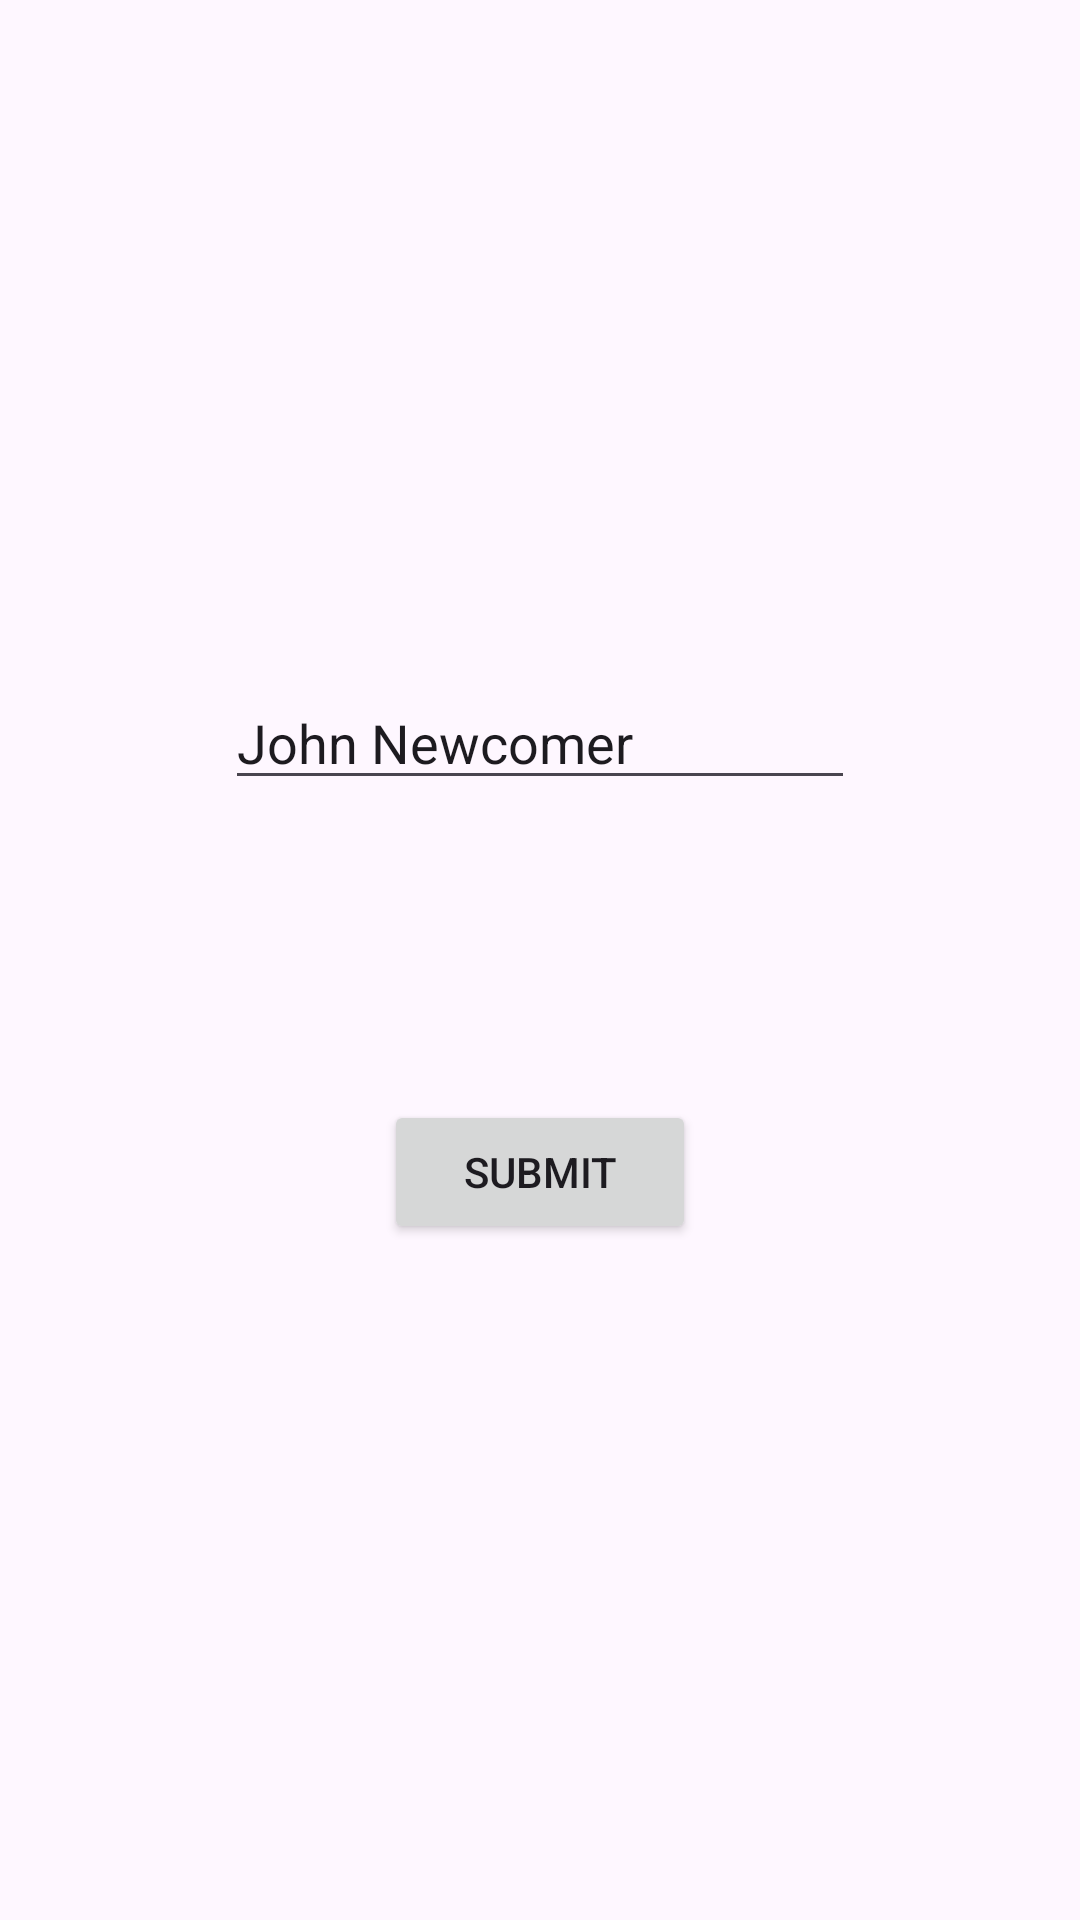

This screen was rendered from an Android layout file. Write that file and the resources it references.
<!-- AndroidManifest.xml: application theme Theme.Dranyk -->
<!-- res/layout/activity_package.xml -->
<?xml version="1.0" encoding="utf-8"?>
<androidx.constraintlayout.widget.ConstraintLayout xmlns:android="http://schemas.android.com/apk/res/android"
    xmlns:app="http://schemas.android.com/apk/res-auto"
    xmlns:tools="http://schemas.android.com/tools"
    android:id="@+id/main"
    android:layout_width="match_parent"
    android:layout_height="match_parent"
    tools:context=".LoginActivity">

    <LinearLayout
        android:layout_width="match_parent"
        android:layout_height="match_parent"
        android:orientation="vertical"
        android:gravity="center"
        app:layout_constraintEnd_toEndOf="parent"
        app:layout_constraintStart_toStartOf="parent">
        <EditText
            android:id="@+id/patient_name"
            android:layout_width="wrap_content"
            android:layout_height="wrap_content"
            android:ems="10"
            android:inputType="text"
            android:hint="@string/patient_name"
            android:text="@string/patient_name_default" />
        <Button
            android:id="@+id/package_submit_button"
            android:layout_width="104dp"
            android:layout_height="wrap_content"
            android:layout_marginTop="100dp"
            android:text="@string/submit"
            tools:layout_editor_absoluteX="160dp"
            tools:layout_editor_absoluteY="480dp" />
    </LinearLayout>

</androidx.constraintlayout.widget.ConstraintLayout>
<!-- resources referenced by this layout -->
<resources>
  <string name="patient_name">Patient Name</string>
  <string name="patient_name_default">John Newcomer</string>
  <string name="submit">Submit</string>
  <style name="Theme.Dranyk" parent="Base.Theme.Dranyk" />
  <style name="Base.Theme.Dranyk" parent="Theme.Material3.DayNight.NoActionBar">
          
          
      </style>
</resources>
